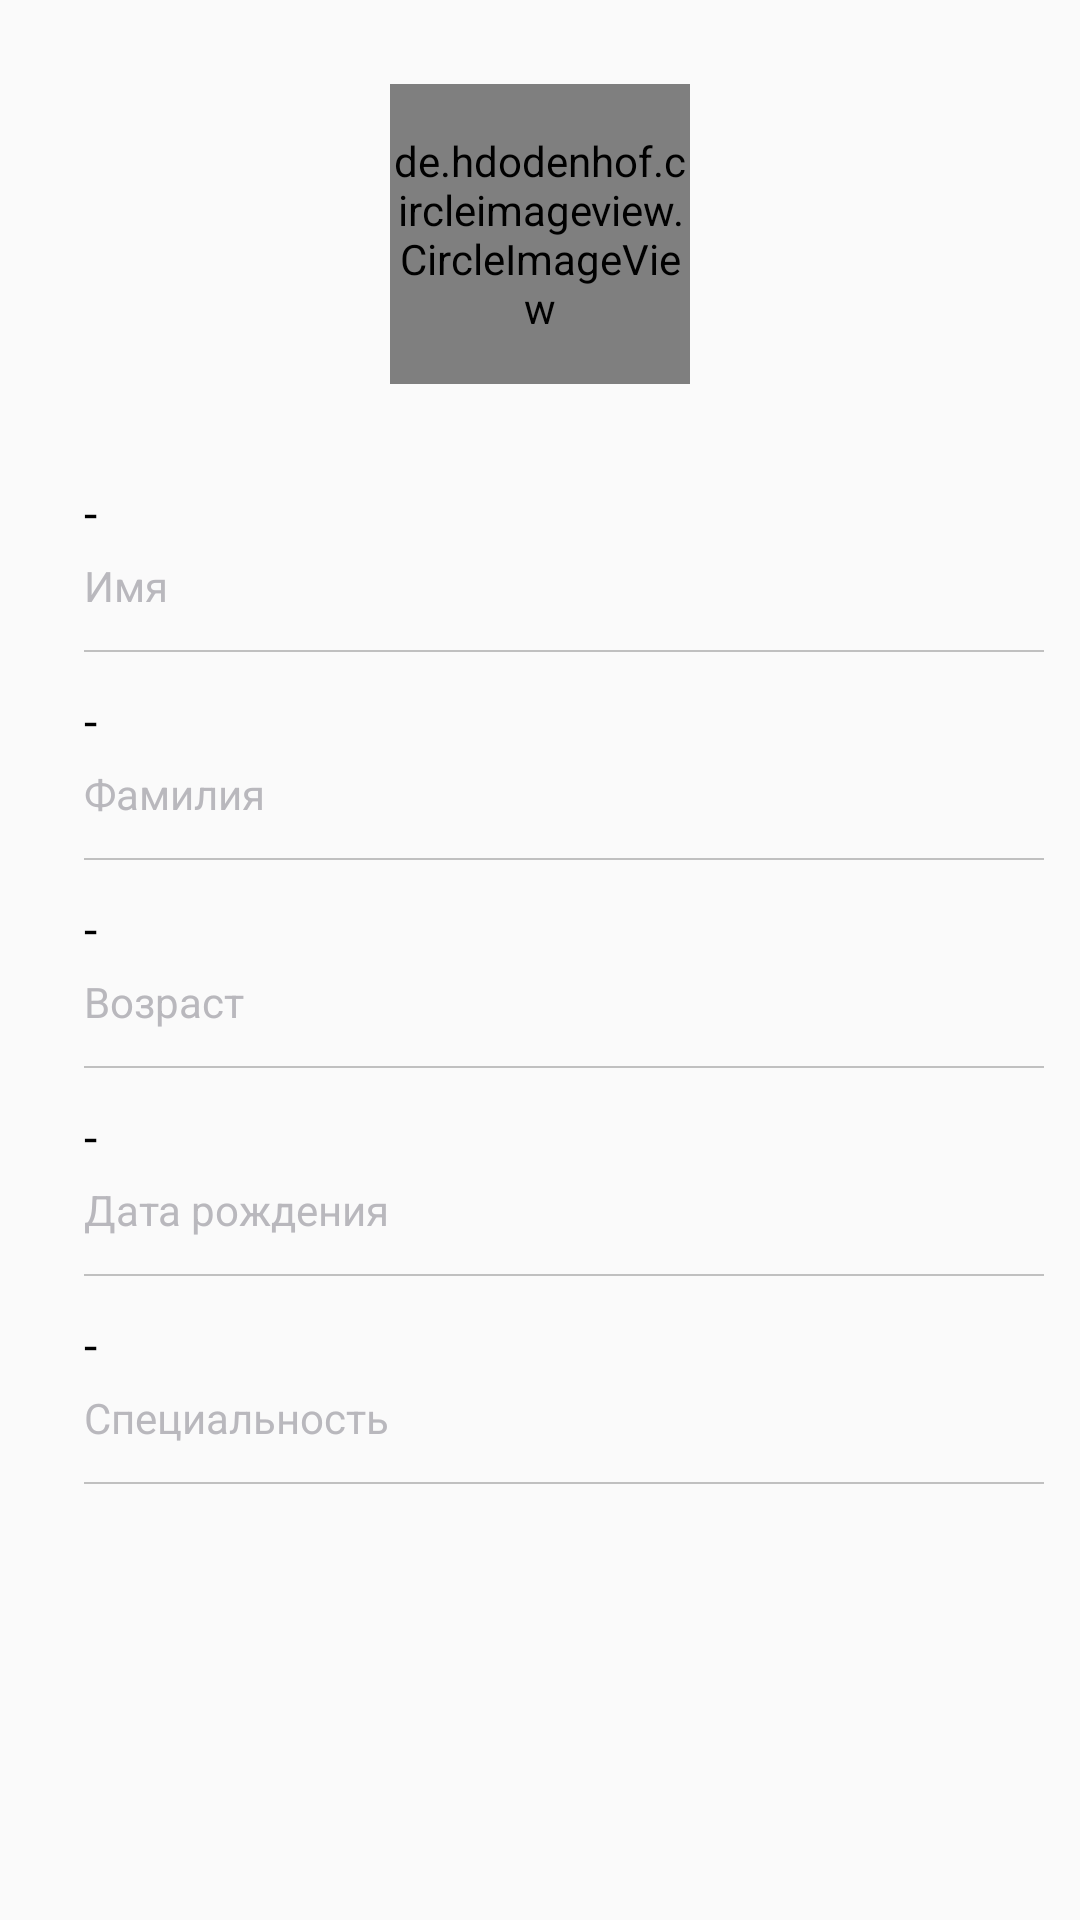

Layout XML and referenced resources for this Android screen:
<!-- AndroidManifest.xml: application theme MyTheme -->
<!-- res/layout/fragment_desc_worker.xml -->
<?xml version="1.0" encoding="utf-8"?>
<androidx.constraintlayout.widget.ConstraintLayout xmlns:android="http://schemas.android.com/apk/res/android"
    xmlns:tools="http://schemas.android.com/tools"
    android:layout_width="match_parent"
    android:layout_height="match_parent"
    xmlns:app="http://schemas.android.com/apk/res-auto"
    android:padding="12dp">

    <de.hdodenhof.circleimageview.CircleImageView
        android:id="@+id/avatar_circle_image_view"
        android:layout_width="100dp"
        android:layout_height="100dp"
        android:layout_marginTop="16dp"
        app:layout_constraintEnd_toEndOf="parent"
        app:layout_constraintStart_toStartOf="parent"
        app:layout_constraintTop_toTopOf="parent"
        tools:src="@tools:sample/avatars" />

    <TextView
        android:id="@+id/first_name_text_view"
        style="@style/WorkerInfoName"
        android:text="@string/first_name"
        app:layout_constraintStart_toStartOf="@+id/value_first_name_text_view"
        app:layout_constraintTop_toBottomOf="@+id/value_first_name_text_view" />

    <TextView
        android:id="@+id/last_name_text_view"
        style="@style/WorkerInfoName"
        android:text="@string/last_name"
        app:layout_constraintStart_toStartOf="@+id/value_last_name_text_view"
        app:layout_constraintTop_toBottomOf="@+id/value_last_name_text_view" />

    <TextView
        android:id="@+id/age_text_view"
        style="@style/WorkerInfoName"
        android:text="@string/age"
        app:layout_constraintStart_toStartOf="@+id/value_age_text_view"
        app:layout_constraintTop_toBottomOf="@+id/value_age_text_view" />

    <TextView
        android:id="@+id/birthday_name_text_view"
        style="@style/WorkerInfoName"
        android:text="@string/birthday"
        app:layout_constraintStart_toStartOf="@+id/value_birthday_text_view"
        app:layout_constraintTop_toBottomOf="@+id/value_birthday_text_view" />

    <TextView
        android:id="@+id/special_text_view"
        style="@style/WorkerInfoName"
        android:text="@string/specialty"
        app:layout_constraintStart_toStartOf="@+id/value_special_text_view"
        app:layout_constraintTop_toBottomOf="@+id/value_special_text_view" />

    <TextView
        android:id="@+id/value_first_name_text_view"
        style="@style/WorkerInfoValue"
        android:layout_marginStart="16dp"
        android:layout_marginLeft="16dp"
        android:layout_marginTop="32dp"
        app:layout_constraintStart_toStartOf="parent"
        app:layout_constraintTop_toBottomOf="@+id/avatar_circle_image_view" />

    <TextView
        android:id="@+id/value_last_name_text_view"
        style="@style/WorkerInfoValue"
        app:layout_constraintStart_toStartOf="@+id/horizontal_line1"
        app:layout_constraintTop_toBottomOf="@+id/horizontal_line1" />

    <TextView
        android:id="@+id/value_age_text_view"
        style="@style/WorkerInfoValue"
        app:layout_constraintStart_toStartOf="@+id/horizontal_line2"
        app:layout_constraintTop_toBottomOf="@+id/horizontal_line2" />

    <TextView
        android:id="@+id/value_birthday_text_view"
        style="@style/WorkerInfoValue"
        app:layout_constraintStart_toStartOf="@+id/horizontal_line3"
        app:layout_constraintTop_toBottomOf="@+id/horizontal_line3" />

    <TextView
        android:id="@+id/value_special_text_view"
        style="@style/WorkerInfoValue"
        app:layout_constraintStart_toStartOf="@+id/horizontal_line4"
        app:layout_constraintTop_toBottomOf="@+id/horizontal_line4" />

    <View
        android:id="@+id/horizontal_line1"
        style="@style/Line"
        app:layout_constraintEnd_toEndOf="parent"
        app:layout_constraintStart_toStartOf="parent"
        app:layout_constraintTop_toBottomOf="@+id/first_name_text_view" />

    <View
        android:id="@+id/horizontal_line2"
        style="@style/Line"
        app:layout_constraintEnd_toEndOf="parent"
        app:layout_constraintStart_toStartOf="parent"
        app:layout_constraintTop_toBottomOf="@+id/last_name_text_view" />

    <View
        android:id="@+id/horizontal_line3"
        style="@style/Line"
        app:layout_constraintEnd_toEndOf="parent"
        app:layout_constraintHorizontal_bias="0.0"
        app:layout_constraintStart_toStartOf="parent"
        app:layout_constraintTop_toBottomOf="@+id/age_text_view" />

    <View
        android:id="@+id/horizontal_line4"
        style="@style/Line"
        app:layout_constraintEnd_toEndOf="parent"
        app:layout_constraintHorizontal_bias="0.0"
        app:layout_constraintStart_toStartOf="parent"
        app:layout_constraintTop_toBottomOf="@+id/birthday_name_text_view" />

    <View
        android:id="@+id/horizontal_line5"
        style="@style/Line"
        app:layout_constraintEnd_toEndOf="parent"
        app:layout_constraintStart_toStartOf="parent"
        app:layout_constraintTop_toBottomOf="@+id/special_text_view" />

</androidx.constraintlayout.widget.ConstraintLayout>
<!-- resources referenced by this layout -->
<resources>
  <string name="age">Возраст</string>
  <string name="birthday">Дата рождения</string>
  <string name="first_name">Имя</string>
  <string name="last_name">Фамилия</string>
  <string name="specialty">Специальность</string>
  <style name="Line">
          <item name="android:layout_width">match_parent</item>
          <item name="android:layout_height">0.5dp</item>
          <item name="android:layout_marginLeft">16dp</item>
          <item name="android:layout_marginTop">12dp</item>
          <item name="android:background">#c0c0c0</item>
      </style>
  <style name="WorkerInfoName">
          <item name="android:layout_width">wrap_content</item>
          <item name="android:layout_height">wrap_content</item>
          <item name="android:layout_marginTop">4dp</item>
          <item name="android:textColor">#b9b8bd</item>
      </style>
  <style name="WorkerInfoValue">
          <item name="android:layout_width">wrap_content</item>
          <item name="android:layout_height">wrap_content</item>
          <item name="android:layout_marginTop">12dp</item>
          <item name="android:text">@string/empty_value</item>
          <item name="android:textColor">#000</item>
          <item name="android:textSize">16sp</item>
      </style>
  <style name="MyTheme" parent="AppTheme">
          <item name="colorPrimary">@color/colorOrange</item>
          <item name="colorPrimaryDark">@color/colorOrangeDark</item>
      </style>
  <string name="empty_value">-</string>
  <style name="AppTheme" parent="Theme.AppCompat.Light.NoActionBar">
          
          <item name="colorPrimary">@color/colorPrimary</item>
          <item name="colorPrimaryDark">@color/colorPrimaryDark</item>
          <item name="colorAccent">@color/colorAccent</item>
      </style>
  <color name="colorOrange">#eba309</color>
  <color name="colorOrangeDark">#cb8b01</color>
  <color name="colorPrimary">#6200EE</color>
  <color name="colorPrimaryDark">#3700B3</color>
  <color name="colorAccent">#03DAC5</color>
</resources>
